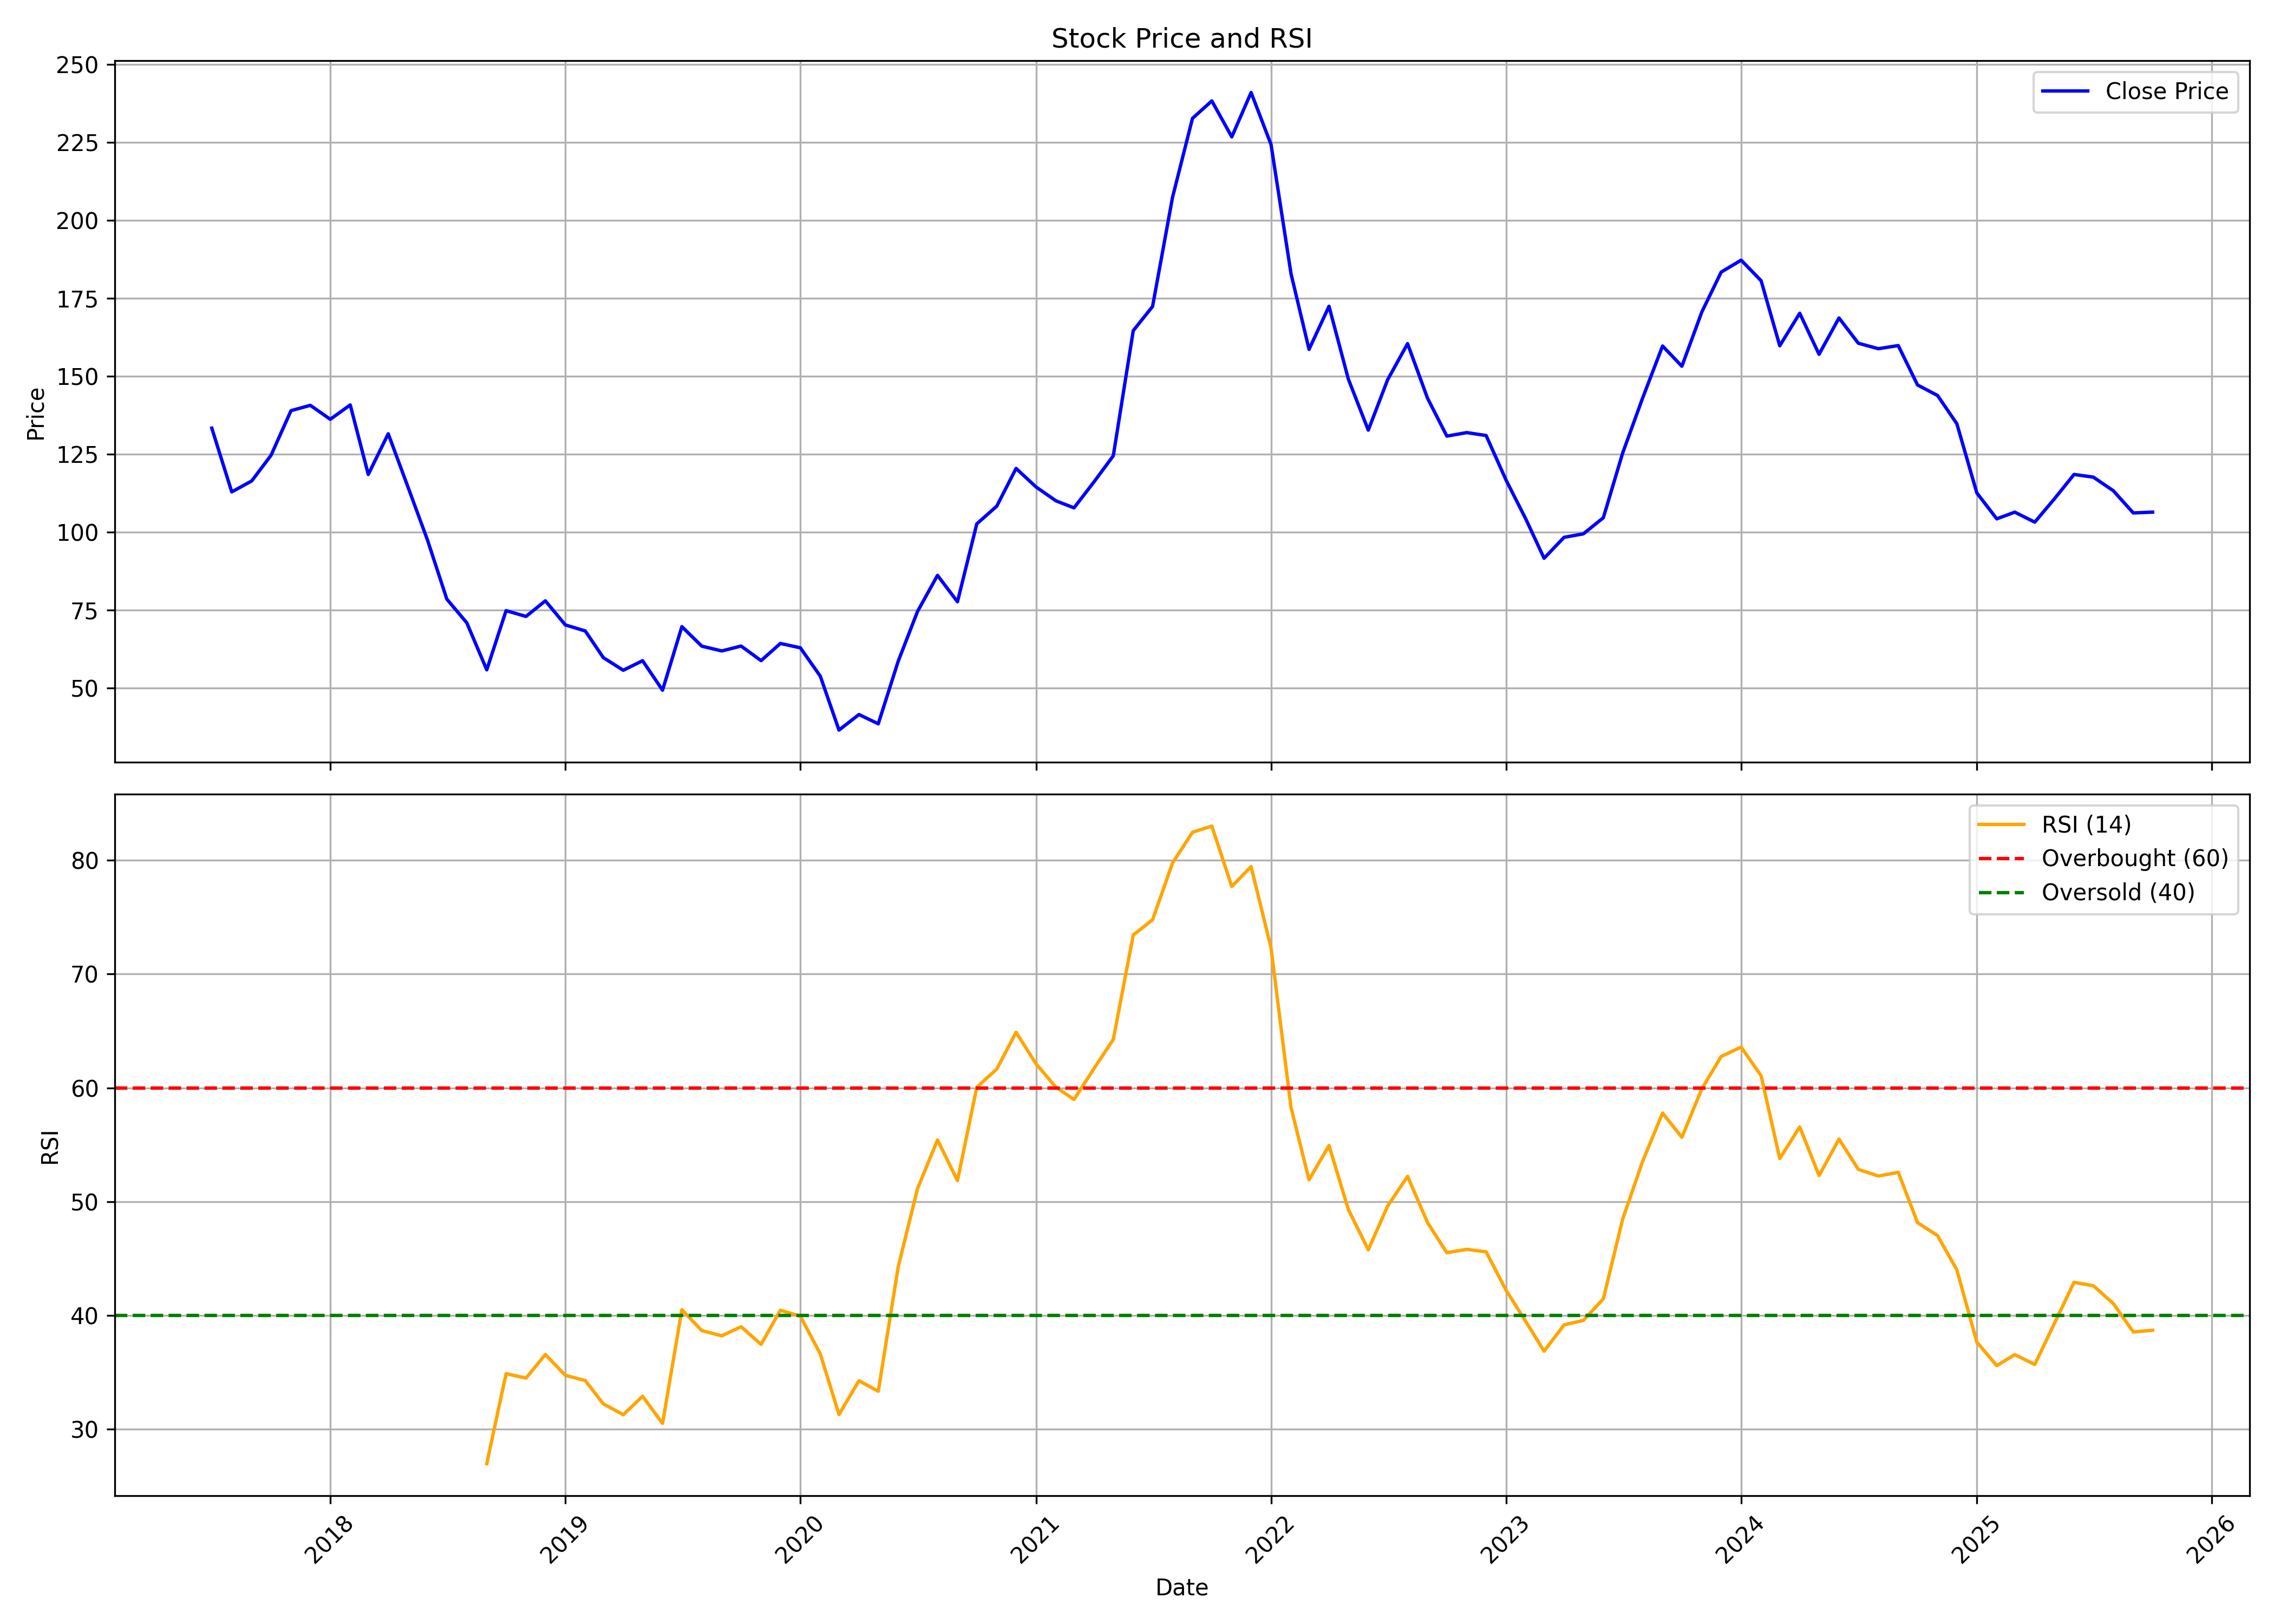

The data file committed next to this chart (first rows):
, date, symbol, open, high, low, close, volume, rsi
0, 2017-07-01, GTPL, 143.9, 161.2, 127, 133.3, 26896422, 
1, 2017-08-01, GTPL, 133.3, 133.4, 106.9, 112.9, 3276955, 
2, 2017-09-01, GTPL, 113.7, 134.6, 108.3, 116.4, 3198156, 
3, 2017-10-01, GTPL, 117.3, 130.4, 116.1, 124.6, 1411936, 
4, 2017-11-01, GTPL, 123.6, 148.3, 119.1, 139, 2771002, 
5, 2017-12-01, GTPL, 140.7, 146.6, 130.2, 140.7, 1362142, 
6, 2018-01-01, GTPL, 140.8, 159.8, 134, 136.2, 6585430, 
7, 2018-02-01, GTPL, 140.3, 147.8, 115.6, 140.8, 1148256, 
8, 2018-03-01, GTPL, 140.7, 144.8, 111, 118.5, 3361615, 
9, 2018-04-01, GTPL, 119.3, 144.9, 118.8, 131.5, 1311888, 
10, 2018-05-01, GTPL, 131.5, 136.3, 109.1, 114.8, 729405, 
11, 2018-06-01, GTPL, 115.2, 118.1, 92.58, 97.44, 1217191, 
12, 2018-07-01, GTPL, 97.66, 98.04, 67.52, 78.52, 1540547, 
13, 2018-08-01, GTPL, 77.54, 89.52, 68.29, 70.93, 974890, 
14, 2018-09-01, GTPL, 70.93, 76.47, 48.51, 55.84, 1894101, 26.98
15, 2018-10-01, GTPL, 53.86, 92.74, 53.04, 74.83, 1881947, 34.89
16, 2018-11-01, GTPL, 74.7, 80.61, 71.59, 72.97, 201064, 34.49
17, 2018-12-01, GTPL, 72.5, 79.4, 70.17, 77.98, 295599, 36.57
18, 2019-01-01, GTPL, 77.72, 78.54, 69.3, 70.25, 356806, 34.74
19, 2019-02-01, GTPL, 69.99, 72.5, 67.32, 68.31, 247860, 34.27
20, 2019-03-01, GTPL, 69, 71.63, 58.69, 59.77, 2146328, 32.23
21, 2019-04-01, GTPL, 60.16, 64.3, 46, 55.71, 366783, 31.28
22, 2019-05-01, GTPL, 55.71, 62.53, 48.29, 58.77, 239962, 32.89
23, 2019-06-01, GTPL, 58.77, 61.28, 48.42, 49.32, 109523, 30.51
24, 2019-07-01, GTPL, 54.37, 82.68, 45.79, 69.69, 8741785, 40.51
25, 2019-08-01, GTPL, 69.52, 71.63, 61.45, 63.44, 899879, 38.67
26, 2019-09-01, GTPL, 64.31, 65.18, 58.66, 61.9, 474636, 38.21
27, 2019-10-01, GTPL, 62.47, 80.45, 59.28, 63.48, 3441923, 39.01
28, 2019-11-01, GTPL, 64.31, 65.62, 56.87, 58.8, 667418, 37.46
29, 2019-12-01, GTPL, 58.75, 65.18, 55.12, 64.31, 1233598, 40.46
30, 2020-01-01, GTPL, 64, 78.74, 62.69, 62.91, 3693106, 39.93
31, 2020-02-01, GTPL, 63.13, 67.37, 53.63, 53.81, 1265208, 36.61
32, 2020-03-01, GTPL, 54.68, 54.99, 28.3, 36.53, 1141493, 31.29
33, 2020-04-01, GTPL, 38.5, 56.35, 36, 41.52, 2203934, 34.26
34, 2020-05-01, GTPL, 41.52, 41.69, 35.87, 38.54, 932590, 33.34
35, 2020-06-01, GTPL, 38.54, 64.66, 38.02, 58.62, 1996976, 44.28
36, 2020-07-01, GTPL, 59.54, 83.99, 57.62, 74.59, 4229187, 51.14
37, 2020-08-01, GTPL, 74.81, 97.07, 73.54, 86.14, 4195947, 55.42
38, 2020-09-01, GTPL, 88.25, 92.71, 75.2, 77.68, 1122427, 51.84
39, 2020-10-01, GTPL, 77.68, 126.2, 77.41, 102.7, 10581751, 60.05
40, 2020-11-01, GTPL, 104.2, 121.3, 99.87, 108.3, 1996505, 61.65
41, 2020-12-01, GTPL, 108.4, 125.1, 100.5, 120.4, 4404611, 64.88
42, 2021-01-01, GTPL, 120.4, 146.7, 106.7, 114.5, 7837272, 62.11
43, 2021-02-01, GTPL, 114.5, 126, 109.6, 110, 2017553, 60.05
44, 2021-03-01, GTPL, 111.6, 118.4, 98.97, 107.8, 2189790, 58.98
45, 2021-04-01, GTPL, 111.3, 127.5, 106.6, 116.1, 3186815, 61.69
46, 2021-05-01, GTPL, 116.1, 134.8, 115, 124.5, 2356956, 64.25
47, 2021-06-01, GTPL, 127.5, 172.4, 123.2, 164.6, 5621654, 73.43
48, 2021-07-01, GTPL, 165.6, 186.1, 158.2, 172.4, 4313108, 74.77
49, 2021-08-01, GTPL, 173.1, 230.4, 172.9, 207.4, 6490112, 79.76
50, 2021-09-01, GTPL, 212.6, 237, 194.8, 232.7, 2631874, 82.46
51, 2021-10-01, GTPL, 234.3, 287.3, 222, 238.3, 8474442, 83
52, 2021-11-01, GTPL, 245.3, 264.2, 216.2, 226.7, 1504599, 77.69
53, 2021-12-01, GTPL, 225.4, 260.2, 225.4, 241, 1659537, 79.44
54, 2022-01-01, GTPL, 241, 281.4, 223.1, 224.3, 2450846, 72.28
55, 2022-02-01, GTPL, 227, 228.8, 168.5, 182.9, 1552301, 58.27
56, 2022-03-01, GTPL, 182.9, 202.2, 136.3, 158.6, 4539951, 51.92
57, 2022-04-01, GTPL, 161.1, 207.5, 158.6, 172.4, 3116070, 54.93
58, 2022-05-01, GTPL, 172.1, 175.7, 137.3, 149.1, 1098508, 49.31
59, 2022-06-01, GTPL, 146.5, 151.1, 121.1, 132.7, 493434, 45.77
... 40 more rows
